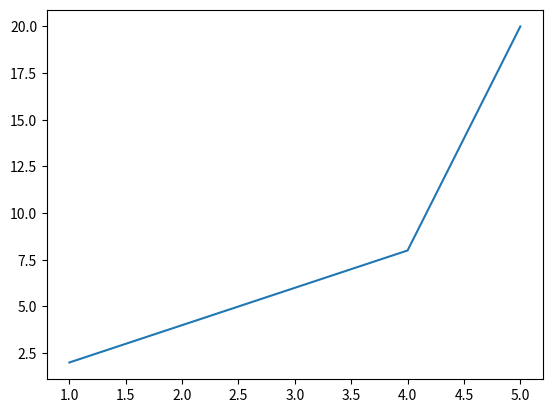

The matplotlib source for this figure:
import pandas as pd
import matplotlib.pyplot as plt
import numpy as np
x=np.array([1,2,3,4,5])
y=np.array([2,4,6,8,20])
plt.plot(x,y)
plt.show()